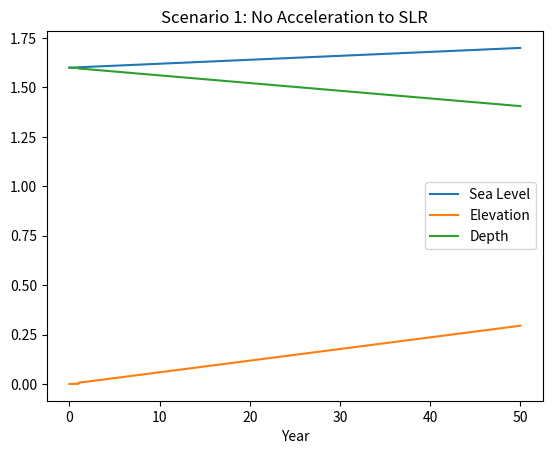
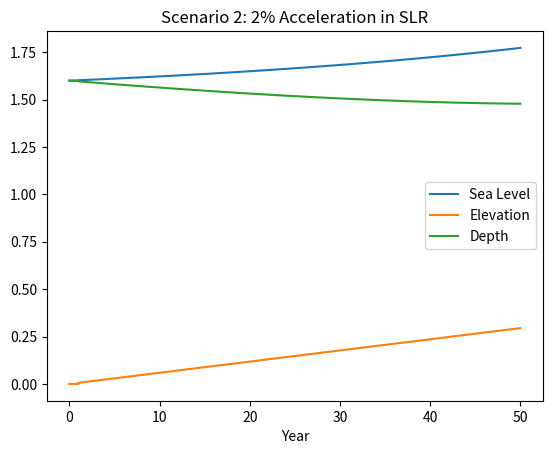
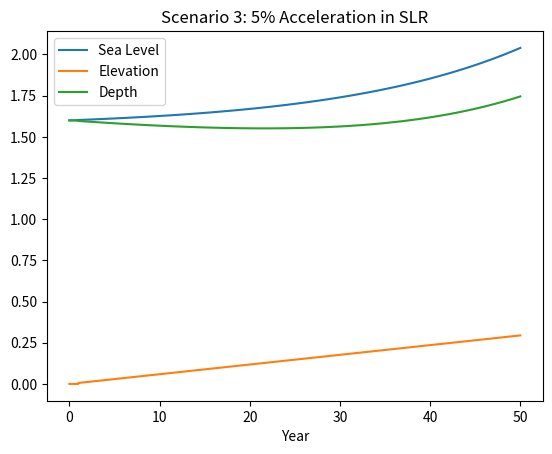
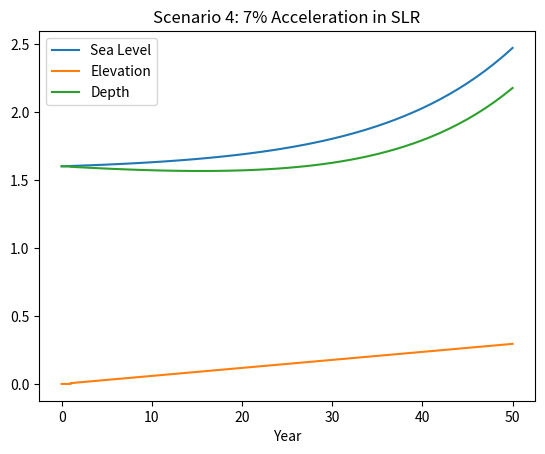
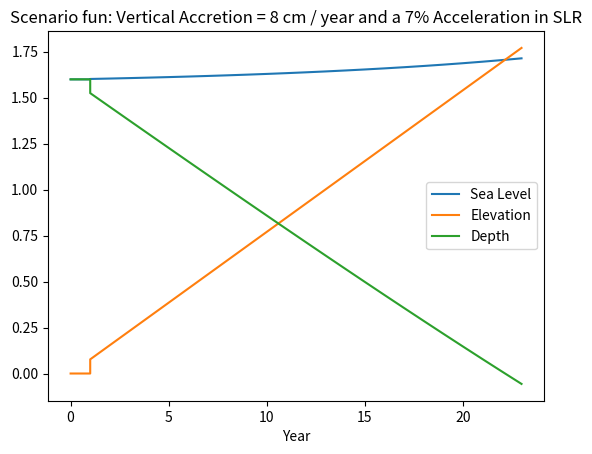

Reproduce these figures in Python, in order.
# -*- coding: utf-8 -*-
"""
Created on Fri Sep 13 12:28:44 2024

[redacted]
"""

import numpy as np
import pandas as pd
import matplotlib.pyplot as plt
#define the annual sediment volume in m^3
sed_vol = 10**6

#define the total area of the estuary in m
total_area = 1.5*10**8

#restrict area to open water
#define the open water area as owa of the estuary in m^2
#this will be used in both elevation and sea level calculations
owa = total_area*0.6

#define the starting sea level
slh = 1.6

#Next we define the open water volume as omv in m^3
#Expressed as 1.6 m depth x owa

omv = owa*slh

#now we have an expression of voolume, but this may be discarded as 
#I believe that we can simplify to a 1-Dimensional model.

#define subsidence rate subs
subs = 0.003

#define sea level rise slr
slr = 0.002
#set starting elevation at 0
ele = 0

#define temporal range of model
years = range(1,52)
year = 0
#set up a dataframe for elevation of sediment and sea level
Estuary_basic = {'Sea Level': [1.6, slh],
                        'Elevation': [0, ele],
                        'Year' : [0, 1],
                        }
Estuary_basic_df = pd.DataFrame(Estuary_basic)
Estuary_SLR1 = Estuary_basic_df
Estuary_SLR2 = Estuary_basic_df
Estuary_SLR3 = Estuary_basic_df
Estuary_SLRfun = Estuary_basic_df

# 80% volume remaining after 20% consolidation, times the sediment volume, divided by the open water area 
ele_change = 0.8*sed_vol/owa
    
## Basic Model
for elevation in years:
        if year >= 50:
            print('local sea level has not been overcome by sedimentary processes by the end of model runs.')
            print(Estuary_basic_df)
            break
        elif ele > slh:
            print("Elevation overcomes sea level at year: ", year)
            print(Estuary_basic_df)
            break
        else:
            year += 1
            print("At year: ", year)
            # accretion minus subsidence
            ele += ele_change - subs
            print('elevation = ' , ele, 'meters')
            #increase sea level by sea level rise (unchanging)
            slh += slr
            df = pd.DataFrame({'Sea Level':[slh],
                               'Elevation':[ele],
                               'Year':[year]})
            Estuary_basic_df = pd.concat([Estuary_basic_df, df], axis= 0)
            print("sea level = ", slh, "meters")

Estuary_basic_df['Depth'] = Estuary_basic_df['Sea Level'] - Estuary_basic_df['Elevation']


#reset values        
ele = 0
year = 0
slh = 1.6
slr = 0.002
#Scenario with 0.02 SLR acceleration
for elevation in years:
        if year >= 50:
            print('local sea level has not been overcome by sedimentary processes by the end of model runs.')
            print(Estuary_SLR1)
            break
        elif ele > slh:
            print("Elevation overcomes sea level at year: ", year)
            print(Estuary_SLR1)
            break
        else:
            year += 1
            print("At year: ", year)
            # accretion minus subsidence
            ele += ele_change - subs
            print('elevation = ' , ele, 'meters')
            #increase sea level by sea level rise 
            slr += slr*0.02
            slh += slr
            df = pd.DataFrame({'Sea Level':[slh],
                               'Elevation':[ele],
                               'Year':[year]})
            Estuary_SLR1 = pd.concat([Estuary_SLR1, df], axis= 0)
            print("sea level = ", slh, "meters")

Estuary_SLR1['Depth'] = Estuary_SLR1['Sea Level'] - Estuary_SLR1['Elevation']


#reset values
ele= 0
year = 0
slh = 1.6
slr = 0.002
#Scenario with 0.05 SLR acceleration
for elevation in years:
        if year >= 50:
            print('local sea level has not been overcome by sedimentary processes by the end of model runs.')
            print(Estuary_SLR2)
            break
        elif ele > slh:
            print("Elevation overcomes sea level at year: ", year)
            print(Estuary_SLR2)
            break
        else:
            year += 1
            print("At year: ", year)
            # accretion minus subsidence
            ele += ele_change - subs
            print('elevation = ' , ele, 'meters')
            #increase sea level by sea level rise 
            slr += slr*0.05
            slh += slr
            df = pd.DataFrame({'Sea Level':[slh],
                               'Elevation':[ele],
                               'Year':[year]})
            Estuary_SLR2 = pd.concat([Estuary_SLR2, df], axis= 0)
            print("sea level = ", slh, "meters")
Estuary_SLR2['Depth'] = Estuary_SLR2['Sea Level'] - Estuary_SLR2['Elevation']

#reset values
ele = 0
year = 0
slh = 1.6
slr = 0.002

#Scenario with 0.07 SLR acceleration
for elevation in years:
        if year >= 50:
            print('local sea level has not been overcome by sedimentary processes by the end of model runs.')
            print(Estuary_SLR3)
            break
        elif ele > slh:
            print("Elevation overcomes sea level at year: ", year)
            print(Estuary_SLR3)
            break
        else:
            year += 1
            print("At year: ", year)
            # accretion minus subsidence
            ele += ele_change - subs
            print('elevation = ' , ele, 'meters')
            #increase sea level by sea level rise 
            slr += slr*0.07
            slh += slr
            df = pd.DataFrame({'Sea Level':[slh],
                               'Elevation':[ele],
                               'Year':[year]})
            Estuary_SLR3 = pd.concat([Estuary_SLR3, df], axis= 0)
            print("sea level = ", slh, "meters")

Estuary_SLR3['Depth'] = Estuary_SLR3['Sea Level'] - Estuary_SLR3['Elevation']

Scenario_1_plot = Estuary_basic_df.plot.line(x='Year', title = 'Scenario 1: No Acceleration to SLR')
Scenario_2_plot = Estuary_SLR1.plot.line(x='Year', title = 'Scenario 2: 2% Acceleration in SLR')
Scenario_3_plot = Estuary_SLR2.plot.line(x='Year', title = 'Scenario 3: 5% Acceleration in SLR')
Scenario_4_plot = Estuary_SLR3.plot.line(x='Year', title = 'Scenario 4: 7% Acceleration in SLR')


#For Fun ! Make elevation overtake SLR 
ele = 0
year = 0
slh = 1.6
slr = 0.002
ele_change_fun = 0.08
#Scenario with 0.07 SLR acceleration
for elevation in years:
        if year >= 50:
            print('local sea level has not been overcome by sedimentary processes by the end of model runs.')
            print(Estuary_SLRfun)
            break
        elif ele > slh:
            print("Elevation overcomes sea level at year: ", year)
            print(Estuary_SLRfun)
            break
        else:
            year += 1
            print("At year: ", year)
            # accretion minus subsidence
            ele += ele_change_fun - subs
            print('elevation = ' , ele, 'meters')
            #increase sea level by sea level rise 
            slr += slr*0.07
            slh += slr
            df = pd.DataFrame({'Sea Level':[slh],
                               'Elevation':[ele],
                               'Year':[year]})
            Estuary_SLRfun = pd.concat([Estuary_SLRfun, df], axis= 0)
            print("sea level = ", slh, "meters")

Estuary_SLRfun['Depth'] = Estuary_SLRfun['Sea Level'] - Estuary_SLRfun['Elevation']


Scenario_fun_plot = Estuary_SLRfun.plot.line(x='Year', title = 'Scenario fun: Vertical Accretion = 8 cm / year and a 7% Acceleration in SLR')
